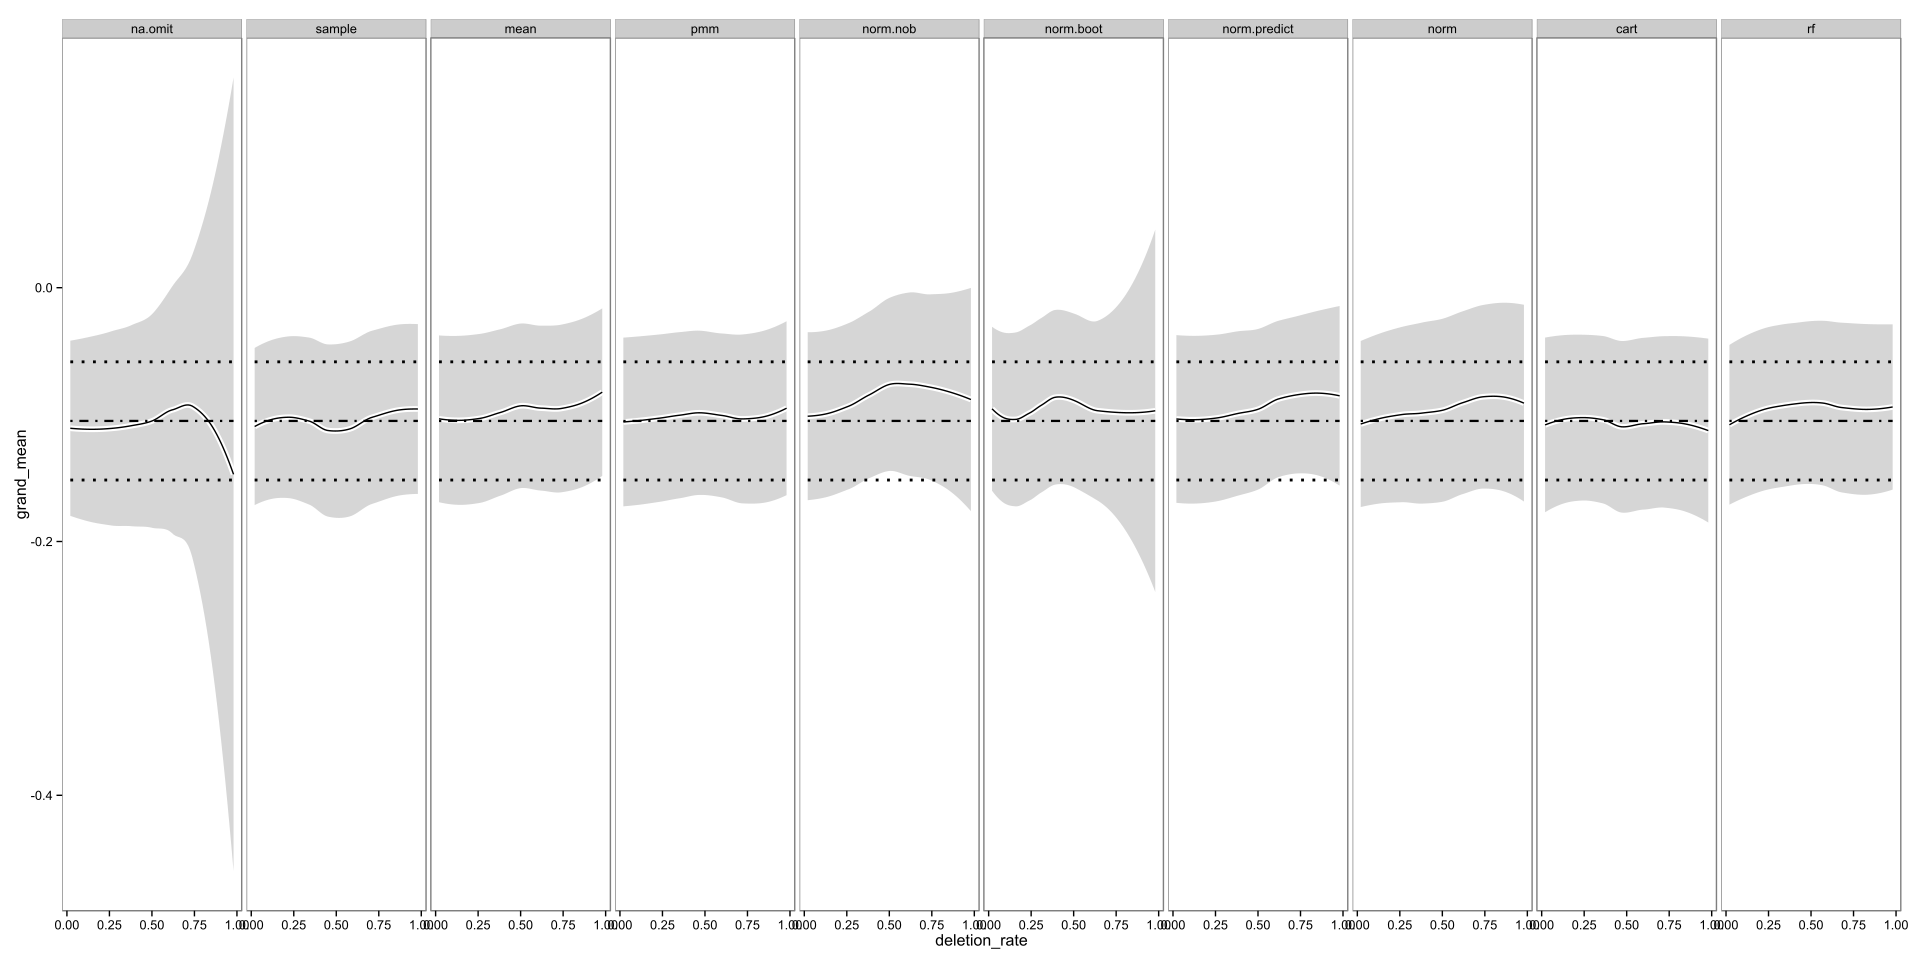

The file beside this chart, header and first rows:
deletion_rate	grand_mean	grand_mean_lb	grand_mean_ub	sample_size_for_rma_calc	imputation_method	data_size	effect_size
0.02	-0.1489	-0.2263	-0.07153	238	na.omit	0.5	ROM
0.02	-0.1182	-0.1893	-0.04709	238	na.omit	0.5	ROM
0.03	-0.1543	-0.2288	-0.07972	236	na.omit	0.5	ROM
0.03	-0.0632	-0.1216	-0.004834	236	na.omit	0.5	ROM
0.04	-0.06807	-0.1272	-0.008891	233	na.omit	0.5	ROM
0.04	-0.1278	-0.2025	-0.05299	233	na.omit	0.5	ROM
0.05	-0.1557	-0.2298	-0.08161	231	na.omit	0.5	ROM
0.05	-0.09998	-0.1607	-0.03928	231	na.omit	0.5	ROM
0.06	-0.1674	-0.2415	-0.09321	228	na.omit	0.5	ROM
0.06	-0.09879	-0.1783	-0.01931	228	na.omit	0.5	ROM
0.07	-0.06324	-0.1258	-0.0007053	226	na.omit	0.5	ROM
0.07	-0.1239	-0.1893	-0.0584	226	na.omit	0.5	ROM
0.08	-0.09006	-0.1667	-0.01337	224	na.omit	0.5	ROM
0.08	-0.1175	-0.1782	-0.05673	224	na.omit	0.5	ROM
0.09	-0.0918	-0.1537	-0.02987	221	na.omit	0.5	ROM
0.09	-0.0941	-0.1528	-0.03541	221	na.omit	0.5	ROM
0.1	-0.139	-0.2189	-0.05901	219	na.omit	0.5	ROM
0.1	-0.07565	-0.1511	-0.0002303	219	na.omit	0.5	ROM
0.11	-0.08998	-0.1701	-0.009817	216	na.omit	0.5	ROM
0.11	-0.08355	-0.1416	-0.02552	216	na.omit	0.5	ROM
0.12	-0.141	-0.2073	-0.07476	214	na.omit	0.5	ROM
0.12	-0.08504	-0.1619	-0.008205	214	na.omit	0.5	ROM
0.13	-0.1205	-0.1967	-0.04427	211	na.omit	0.5	ROM
0.13	-0.1626	-0.2473	-0.07788	211	na.omit	0.5	ROM
0.14	-0.06708	-0.118	-0.01616	209	na.omit	0.5	ROM
0.14	-0.1692	-0.2505	-0.08784	209	na.omit	0.5	ROM
0.15	-0.1114	-0.1923	-0.03061	207	na.omit	0.5	ROM
0.15	-0.08915	-0.1636	-0.01471	207	na.omit	0.5	ROM
0.16	-0.09463	-0.1717	-0.01758	204	na.omit	0.5	ROM
0.16	-0.06263	-0.1232	-0.002026	204	na.omit	0.5	ROM
0.17	-0.1325	-0.2132	-0.05178	202	na.omit	0.5	ROM
0.17	-0.1239	-0.2016	-0.04615	202	na.omit	0.5	ROM
0.18	-0.1707	-0.2395	-0.1018	199	na.omit	0.5	ROM
0.18	-0.08406	-0.1432	-0.02489	199	na.omit	0.5	ROM
0.19	-0.108	-0.1978	-0.01831	197	na.omit	0.5	ROM
0.19	-0.09936	-0.1769	-0.02182	197	na.omit	0.5	ROM
0.2	-0.1138	-0.1993	-0.02837	194	na.omit	0.5	ROM
0.2	-0.1527	-0.2494	-0.05601	194	na.omit	0.5	ROM
0.21	-0.1216	-0.2103	-0.03285	192	na.omit	0.5	ROM
0.21	-0.08807	-0.1721	-0.004016	192	na.omit	0.5	ROM
0.22	-0.05494	-0.132	0.02214	190	na.omit	0.5	ROM
0.22	-0.1119	-0.1791	-0.04468	190	na.omit	0.5	ROM
0.23	-0.147	-0.2185	-0.0756	187	na.omit	0.5	ROM
0.23	-0.1157	-0.2014	-0.03003	187	na.omit	0.5	ROM
0.24	-0.1216	-0.2075	-0.03567	185	na.omit	0.5	ROM
0.24	-0.05165	-0.11	0.006748	185	na.omit	0.5	ROM
0.25	-0.08086	-0.1506	-0.01112	182	na.omit	0.5	ROM
0.25	-0.1008	-0.1732	-0.02851	182	na.omit	0.5	ROM
0.26	-0.08616	-0.1617	-0.01065	180	na.omit	0.5	ROM
0.26	-0.1196	-0.2124	-0.02687	180	na.omit	0.5	ROM
0.27	-0.1187	-0.1934	-0.04413	177	na.omit	0.5	ROM
0.27	-0.09393	-0.1643	-0.02357	177	na.omit	0.5	ROM
0.28	-0.06318	-0.1283	0.001916	175	na.omit	0.5	ROM
0.28	-0.1725	-0.2662	-0.07882	175	na.omit	0.5	ROM
0.29	-0.1749	-0.2624	-0.08731	173	na.omit	0.5	ROM
0.29	-0.0388	-0.1027	0.02508	173	na.omit	0.5	ROM
0.3	-0.1224	-0.2159	-0.02899	170	na.omit	0.5	ROM
0.3	-0.06723	-0.1309	-0.003561	170	na.omit	0.5	ROM
0.31	-0.1468	-0.2339	-0.05968	168	na.omit	0.5	ROM
0.31	-0.1482	-0.2463	-0.05009	168	na.omit	0.5	ROM
... 1,880 more rows
